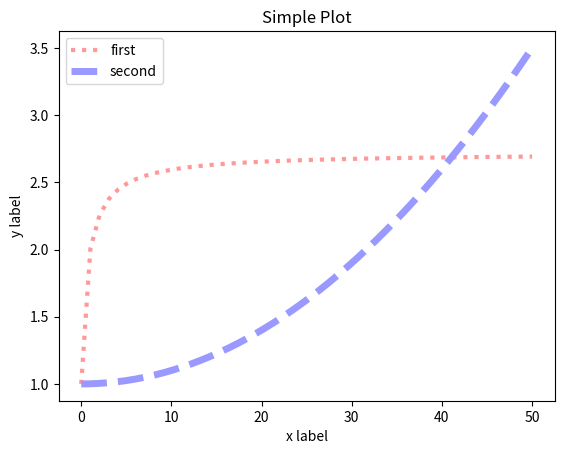

Write Python code to recreate this figure. (Note: this script raises an exception after producing the figure.)
import numpy as np
import matplotlib.pyplot as plt

# 그래프 파마래터 딕셔녀리 - 선택가능.
PARA_DICT = [
    {'lw': 3, 'ls': ':', 'color': '#ff9999', 'label': 'first'},
    {'lw': 5, 'ls': '--', 'color': '#9999ff', 'label': 'second'},
    {'lw': 3, 'ls': '-.', 'color': '#ee3377', 'label': 'third'}, ]


def simple_line_graph():
    x_args = [0, 50, 50]

    """ 1. 그래프를 그리는 옵션 """
    # x축의 해상도를 설정한다 (시작, 끝, div_number)
    x = np.linspace(*x_args)
    y1 = (1 + 1/x)**x
    y2 = 1e-3*x**2 + 1

    plt.plot(x, y1, **PARA_DICT[0])
    plt.plot(x, y2, **PARA_DICT[1])
    plt.legend()
    print("x", x)

    """ 2. 그래프에 텍스트를 입히는 옵션 """
    plt.title("Simple Plot")        # 타이틀
    plt.xlabel('x label')           # x 라벨
    plt.ylabel('y label')           # y 라벨

    """ 3. 기타 라인/제한 옵션 """
    plt.grid(b=None, which='major', axis='both')
    plt.ylim(1, 2.75)
    plt.xlim(0, x_args[1])

    """ 4. 그리기 """
    plt.show()

simple_line_graph()
